Labelled photos from "public", an image-classification folder in idrunkgd/DASOERP. The possible labels are: AVEVA report, AVEVA System Platform 2023, CSV validation, GAMP5, HighByte, HiveMQ, industrial protocols, ISA standards, networking, OpenShift, PLC programming, Siemens hardware, SQL Server, SSRS, TIA Portal, WinCC SCADA.

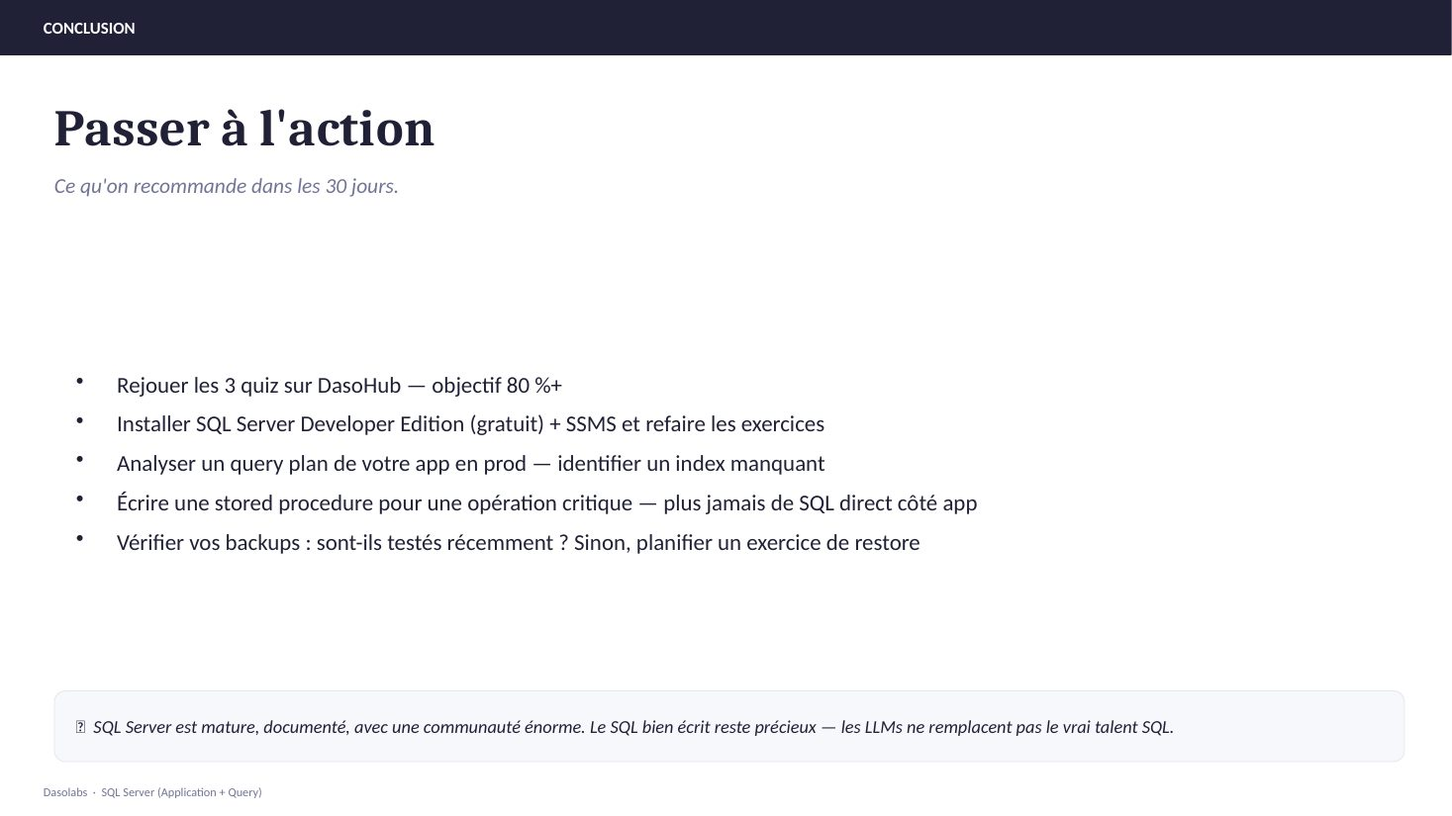
Label: SQL Server

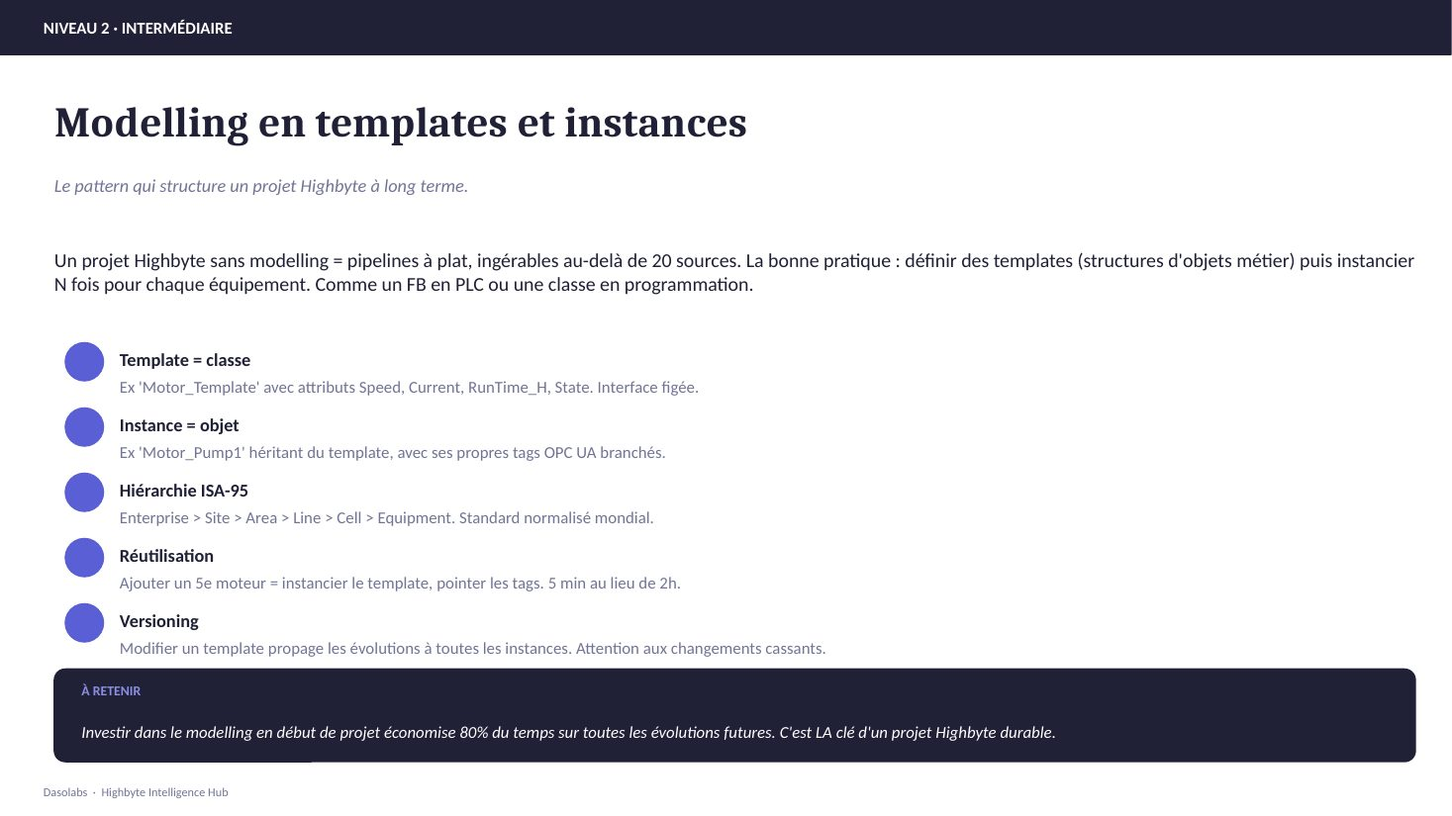
Label: HighByte

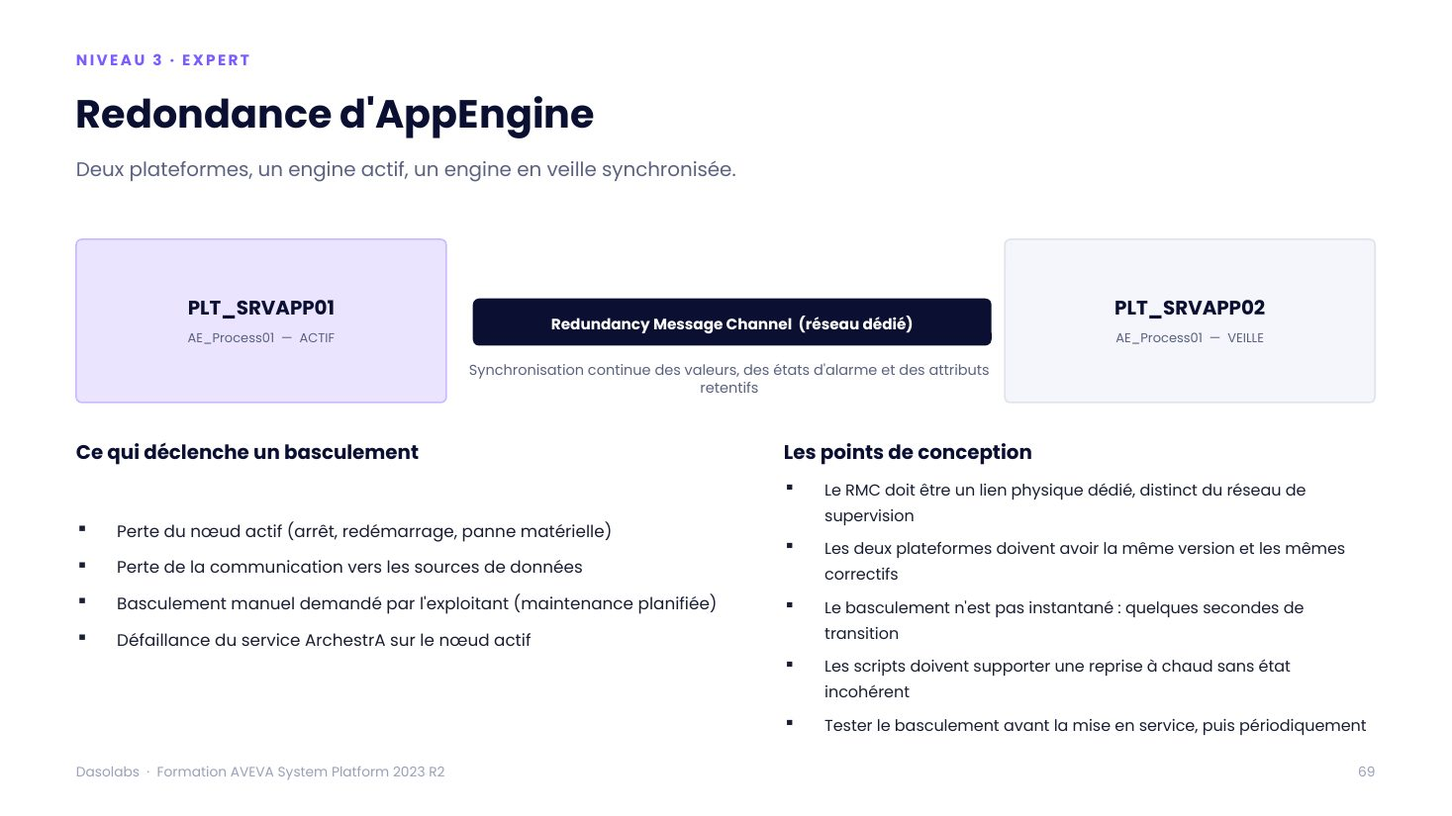
Label: AVEVA System Platform 2023

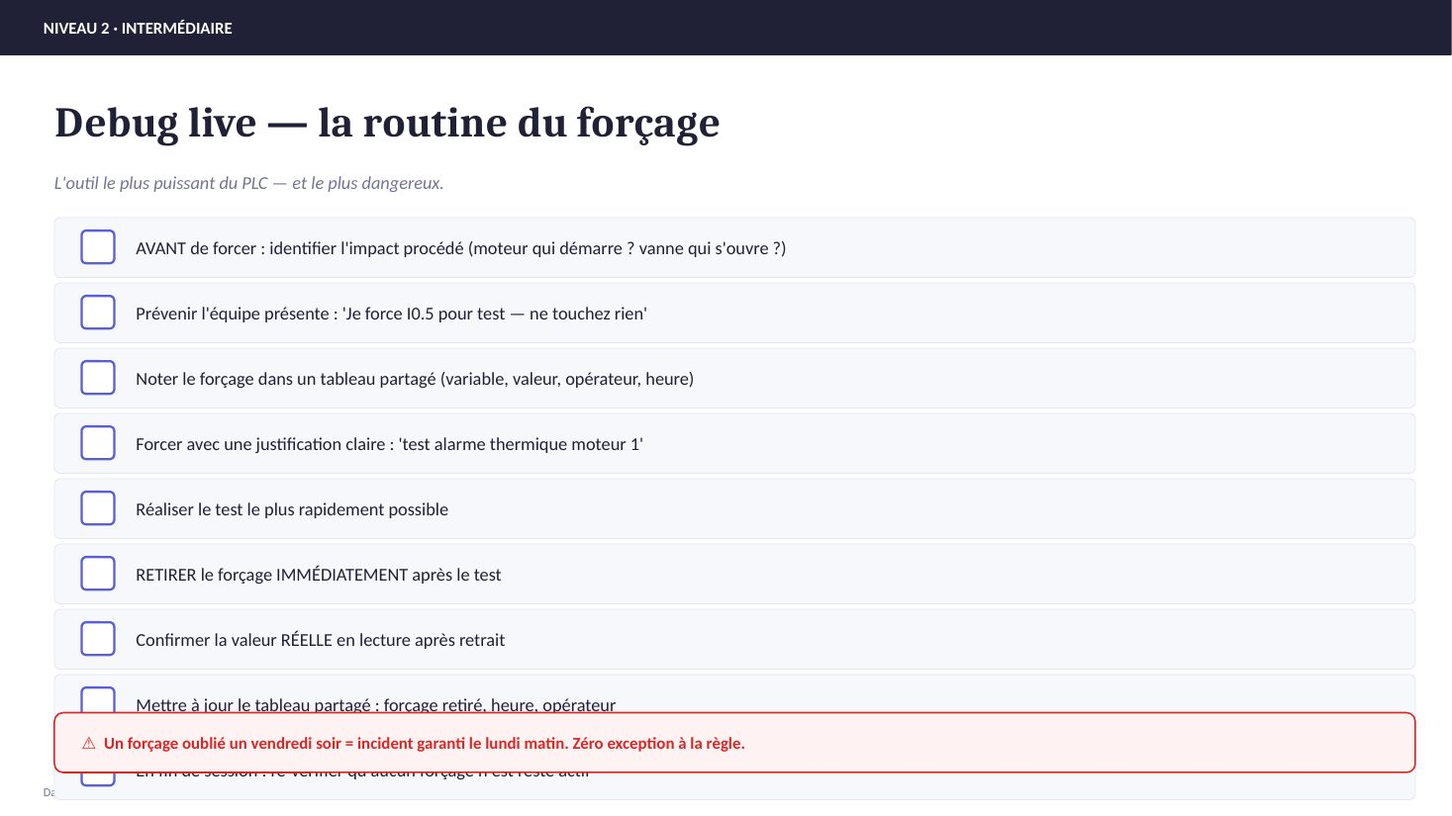
Label: PLC programming

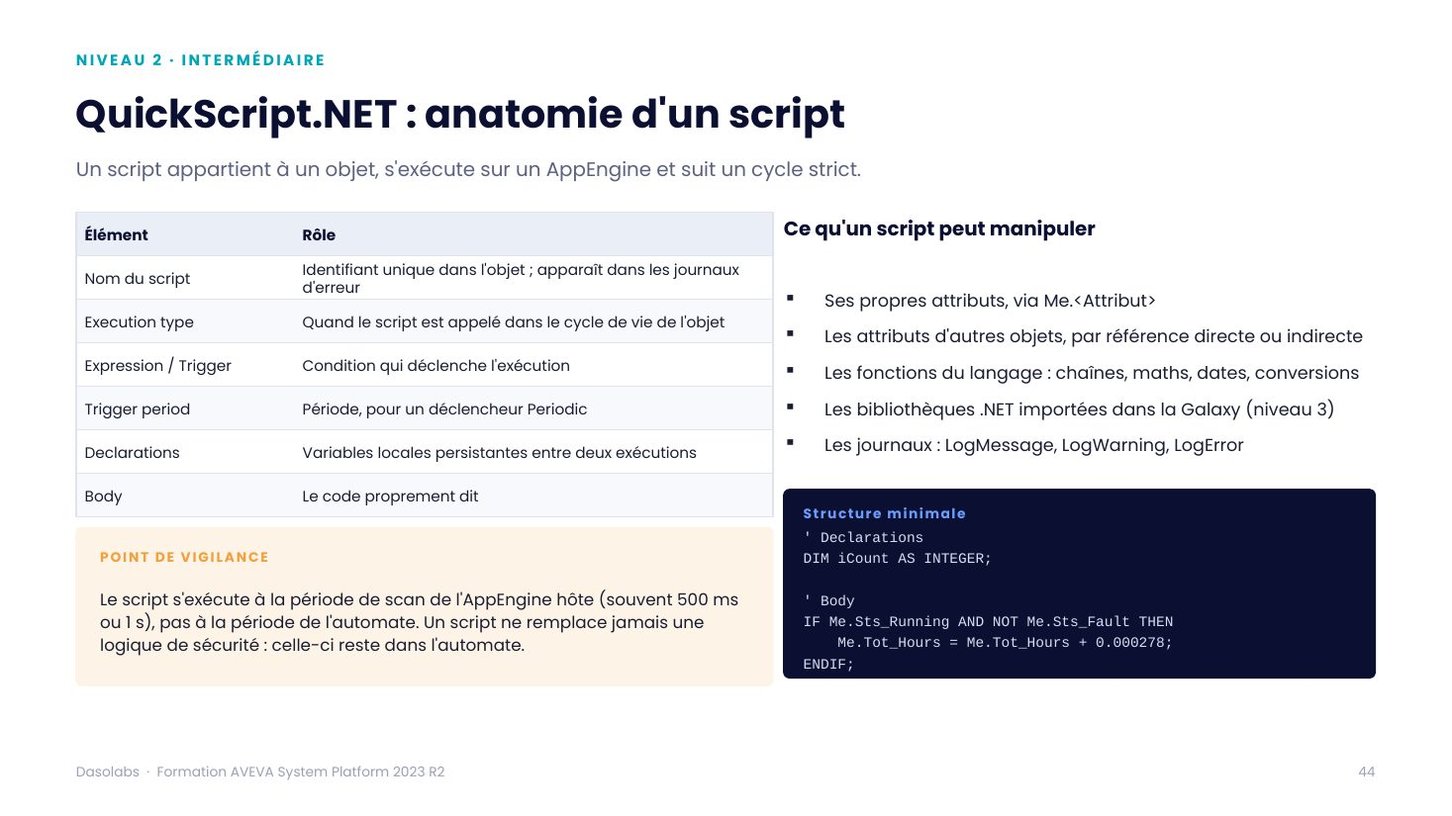
Label: AVEVA System Platform 2023

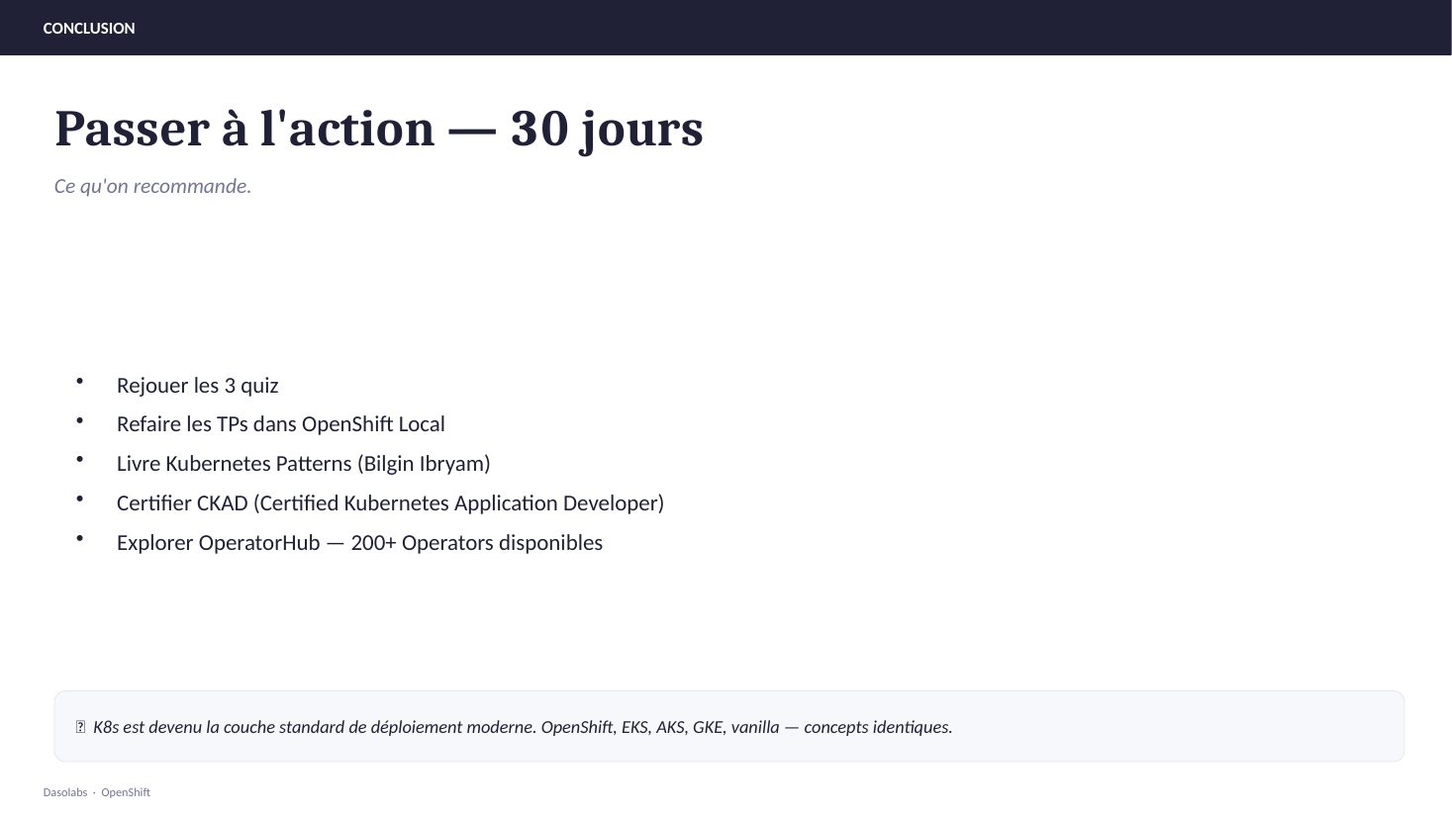
Label: OpenShift
